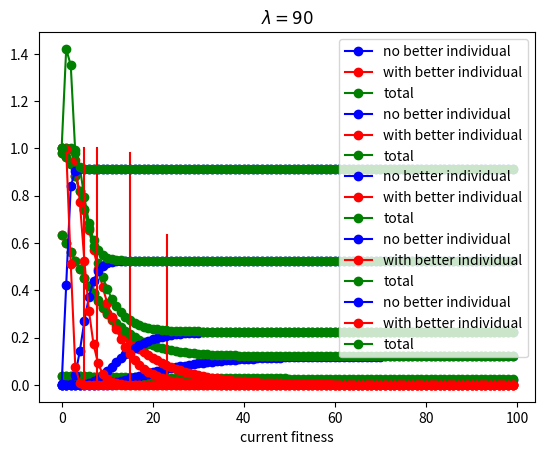

Generate this figure with matplotlib:
from math import log

from scipy.special import comb
from matplotlib import pyplot as plt


def beta(n, lam, l, j):
    return sum([(1 - comb(n - j, l) / comb(n, l)) ** k * (1 - comb(n - j - 1, l) / comb(n, l)) ** (lam - k - 1) for k in range(lam)])


def upper_beta(n, lam, l, j):
    return lam * (1 - comb(n - j - 1, l) / comb(n, l)) ** (lam - 1)


def lower_beta(n, lam, l, j):
    return lam * (1 - comb(n - j, l) / comb(n, l)) ** (lam - 1)


def inner_sum(n, lam, j):
    return sum([comb(n - j - 2, l) * (lam / n) ** l * (1 - lam / n) ** (n - j - l - 2) * beta(n, lam, l + 2, j) for l in range(n - j - 1)])


def no_better_part(n, lam, i):
    print('i = {}'.format(i))
    return (lam/n) ** 2 * sum([(1 - lam/n) ** j * inner_sum(n, lam, j) for j in range(i + 1)])


def no_better_part_array(n, lam):
    arr = [(lam/n) ** 2 * inner_sum(n, lam, 0)]
    for j in range(1, n):
        arr.append(arr[-1] + (lam/n) ** 2 * (1 - lam/n) ** j * inner_sum(n, lam, j))
    return arr


def no_better_part_array_conditional(n, lam):
    arr = no_better_part_array(n, lam)
    p = [sum(comb(n, l) * (lam/n) ** l * (1 - lam/n) ** (n - l) * (1 - comb(n - i, l) / comb(n, l)) ** lam for l in range(n + 1)) for i in range(n)]
    return [arr[i] / p[i] for i in range(n)]


def better_part(n, lam, i):
    return sum(comb(n, l) * (lam/n) ** l * (1 - lam/n) ** (n - l) * (1 - (1 - comb(n - i - 1, l -1) / comb(n, l)) ** lam) for l in range(1, n - i + 1))


def better_part_array(n, lam):
    return [better_part(n, lam, i) for i in range(n)]


def better_part_array_conditional(n, lam):
    arr = [better_part(n, lam, i) for i in range(n)]
    p = [sum(comb(n, l) * (lam/n) ** l * (1 - lam/n) ** (n - l) * (1 - (1 - comb(n - i, l) / comb(n, l)) ** lam) for l in range(n + 1)) for i in range(n)]
    return [arr[i] / p[i] for i in range(n)]

n = 100

conditional = 0

if conditional:
    for lam in 2, 10, 20, 50, 90:
        assumed_threshold = n / lam * log(lam)
        b = better_part_array_conditional(n, lam)
        nb = no_better_part_array_conditional(n, lam)
        plt.plot(range(n), nb, 'bo-', label='no better individual')
        plt.plot(range(n), b, 'ro-', label='with better individual')
        plt.plot(range(n), [lam/n] * n, 'go-', label='desired')
        plt.ylim(0, min(2, b[0]))
        plt.title('$\lambda = {}$'.format(lam))
        plt.legend(loc=1)
        plt.xlabel('current fitness')
        plt.show()
else:
    for lam in 2, 10, 20, 50, 90:
        assumed_threshold = n / lam * log(lam)
        b = better_part_array(n, lam)
        nb = no_better_part_array(n, lam)
        plt.plot(range(n), nb, 'bo-', label='no better individual')
        plt.plot(range(n), b, 'ro-', label='with better individual')
        plt.plot(range(n), [b[i] + nb[i] for i in range(n)], 'go-', label='total')
        plt.plot([assumed_threshold] * 2, [0, b[0] + nb[0]], 'r-')
        # plt.ylim(0, min(2, b[0]))
        plt.title('$\lambda = {}$'.format(lam))
        plt.legend(loc=1)
        plt.xlabel('current fitness')
        plt.show()
